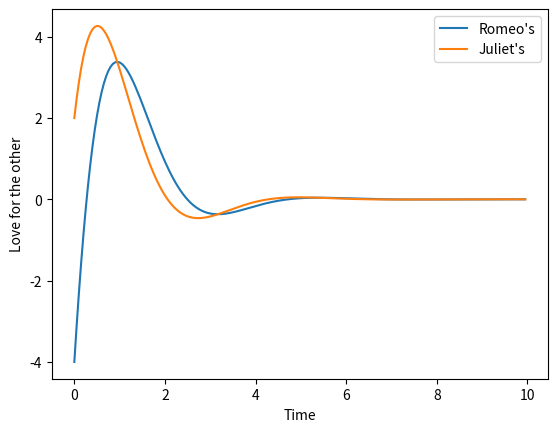

Recreate this plot in Python.
import numpy as np
from scipy.integrate import odeint
import matplotlib.pyplot as plt
def f(s,t):
    a = -3 ; b = 3
    c = -2 ; d = 1
    R,J = s
    dRdt = a * R + b * J
    dJdt = c * R + d * J
    return [dRdt, dJdt]
t = np.linspace(0 , 10 ,200, endpoint=False) # a < t < b ,every 200 time
s0=[-4,2] # R0 -- J0
s = odeint(f,s0,t)
plt.plot(t,s[:,0])
plt.plot(t,s[:,1])
plt.xlabel("Time")
plt.ylabel("Love for the other")
plt.legend(["Romeo's","Juliet's"])
plt.show()